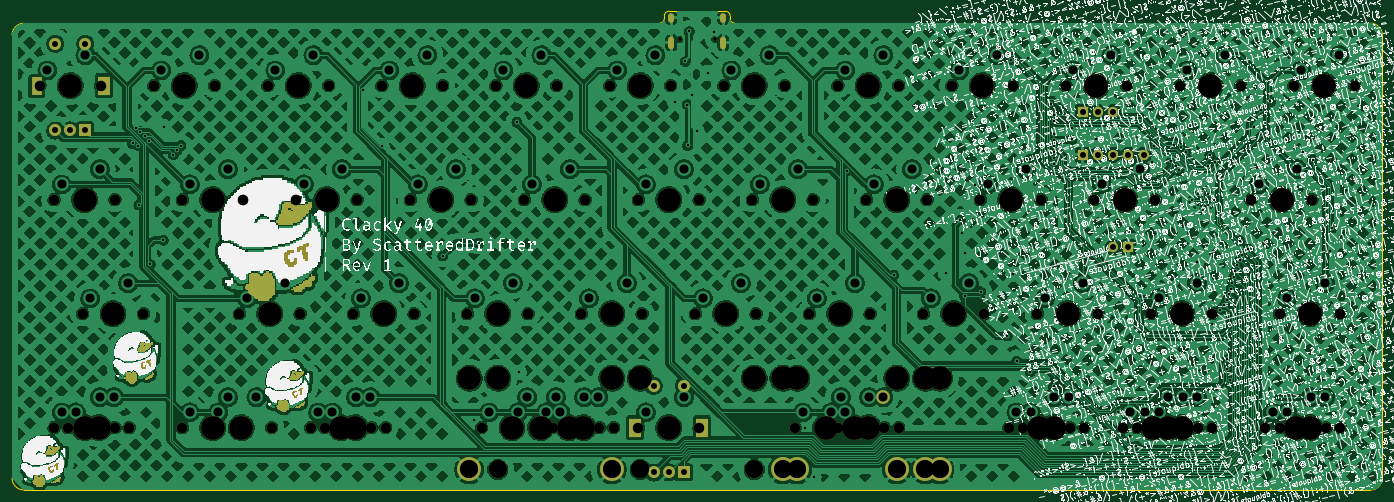
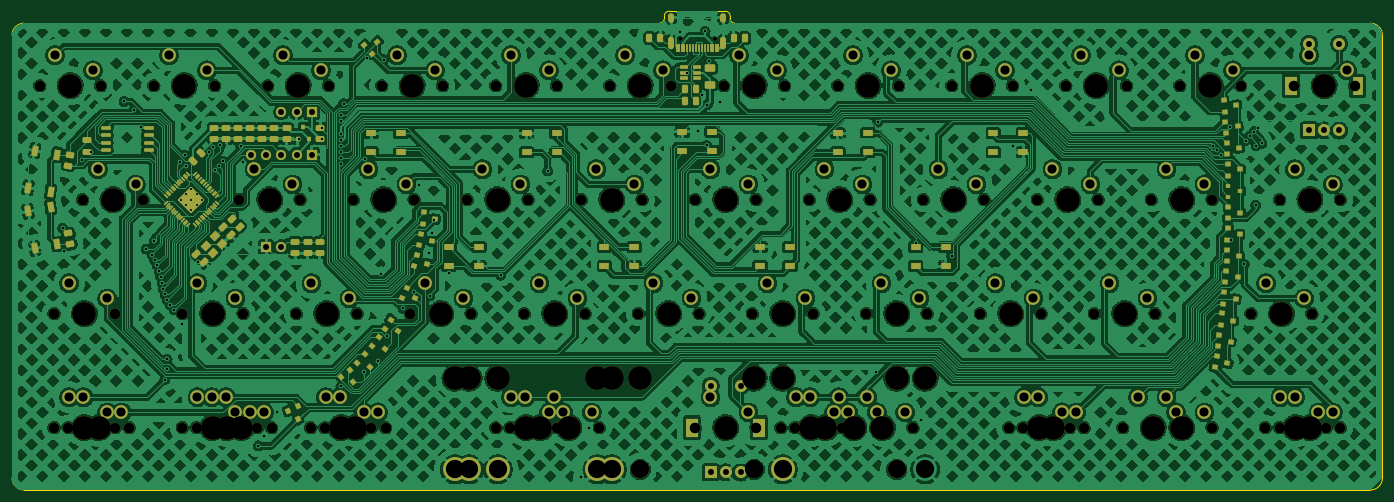
Circuit board: 10 layer files. Board 229.0 x 80.0 mm.
- bottom_copper: dizzy40-B_Cu.gbr (1156361 bytes)
- bottom_mask: dizzy40-B_Mask.gbr (22613 bytes)
- paste: dizzy40-B_Paste.gbr (11758 bytes)
- outline: dizzy40-Edge_Cuts.gbr (1480 bytes)
- top_copper: dizzy40-F_Cu.gbr (1260183 bytes)
- top_mask: dizzy40-F_Mask.gbr (34863 bytes)
- paste: dizzy40-F_Paste.gbr (450 bytes)
- top_silk: dizzy40-F_Silkscreen.gbr (2317225 bytes)
- drill: dizzy40-NPTH.drl (3438 bytes)
- drill: dizzy40-PTH.drl (5034 bytes)

=== bottom_copper: dizzy40-B_Cu.gbr (1156361 bytes, source omitted) ===
=== bottom_mask: dizzy40-B_Mask.gbr (22613 bytes, source omitted) ===
=== paste: dizzy40-B_Paste.gbr (11758 bytes, source omitted) ===
=== outline: dizzy40-Edge_Cuts.gbr ===
%TF.GenerationSoftware,KiCad,Pcbnew,7.0.7*%
%TF.CreationDate,2023-09-30T22:32:59+02:00*%
%TF.ProjectId,dizzy40,64697a7a-7934-4302-9e6b-696361645f70,rev?*%
%TF.SameCoordinates,Original*%
%TF.FileFunction,Profile,NP*%
%FSLAX46Y46*%
G04 Gerber Fmt 4.6, Leading zero omitted, Abs format (unit mm)*
G04 Created by KiCad (PCBNEW 7.0.7) date 2023-09-30 22:32:59*
%MOMM*%
%LPD*%
G01*
G04 APERTURE LIST*
%TA.AperFunction,Profile*%
%ADD10C,0.100000*%
%TD*%
G04 APERTURE END LIST*
D10*
X141350200Y-59435400D02*
G75*
G03*
X142150200Y-58635400I0J800000D01*
G01*
X153950200Y-59435400D02*
X260150200Y-59435400D01*
X262150200Y-61435400D02*
X262150200Y-135435400D01*
X153150200Y-58635400D02*
G75*
G03*
X153950200Y-59435400I800000J0D01*
G01*
X260150200Y-137435400D02*
X35150200Y-137435400D01*
X153150200Y-58235400D02*
G75*
G03*
X152350200Y-57435400I-800000J0D01*
G01*
X142950200Y-57435400D02*
X152350200Y-57435400D01*
X35150200Y-59435400D02*
G75*
G03*
X33150200Y-61435400I0J-2000000D01*
G01*
X142950200Y-57435400D02*
G75*
G03*
X142150200Y-58235400I0J-800000D01*
G01*
X33150200Y-135435400D02*
G75*
G03*
X35150200Y-137435400I2000000J0D01*
G01*
X35150200Y-59435400D02*
X141350200Y-59435400D01*
X153150200Y-58235400D02*
X153150200Y-58635400D01*
X33150200Y-135435400D02*
X33150200Y-61435400D01*
X262150200Y-61435400D02*
G75*
G03*
X260150200Y-59435400I-2000000J0D01*
G01*
X260150200Y-137435400D02*
G75*
G03*
X262150200Y-135435400I0J2000000D01*
G01*
X142150200Y-58635400D02*
X142150200Y-58235400D01*
M02*

=== top_copper: dizzy40-F_Cu.gbr (1260183 bytes, source omitted) ===
=== top_mask: dizzy40-F_Mask.gbr (34863 bytes, source omitted) ===
=== paste: dizzy40-F_Paste.gbr ===
%TF.GenerationSoftware,KiCad,Pcbnew,7.0.7*%
%TF.CreationDate,2023-09-30T22:32:58+02:00*%
%TF.ProjectId,dizzy40,64697a7a-7934-4302-9e6b-696361645f70,rev?*%
%TF.SameCoordinates,Original*%
%TF.FileFunction,Paste,Top*%
%TF.FilePolarity,Positive*%
%FSLAX46Y46*%
G04 Gerber Fmt 4.6, Leading zero omitted, Abs format (unit mm)*
G04 Created by KiCad (PCBNEW 7.0.7) date 2023-09-30 22:32:58*
%MOMM*%
%LPD*%
G01*
G04 APERTURE LIST*
G04 APERTURE END LIST*
M02*

=== top_silk: dizzy40-F_Silkscreen.gbr (2317225 bytes, source omitted) ===
=== drill: dizzy40-NPTH.drl ===
M48
; DRILL file {KiCad 7.0.7} date Sat 30 Sep 2023 22:33:17 CEST
; FORMAT={-:-/ absolute / metric / decimal}
; #@! TF.CreationDate,2023-09-30T22:33:17+02:00
; #@! TF.GenerationSoftware,Kicad,Pcbnew,7.0.7
; #@! TF.FileFunction,NonPlated,1,2,NPTH
FMAT,2
METRIC
; #@! TA.AperFunction,NonPlated,NPTH,ComponentDrill
T1C0.650
; #@! TA.AperFunction,NonPlated,NPTH,ComponentDrill
T2C1.750
; #@! TA.AperFunction,NonPlated,NPTH,ComponentDrill
T3C3.048
; #@! TA.AperFunction,NonPlated,NPTH,ComponentDrill
T4C3.988
%
G90
G05
T1
X144.76Y-62.14
X150.54Y-62.14
T2
X37.8Y-69.86
X40.181Y-88.91
X40.181Y-127.01
X42.562Y-127.01
X44.944Y-107.96
X47.96Y-69.86
X50.341Y-88.91
X50.341Y-127.01
X52.722Y-127.01
X55.104Y-107.96
X56.85Y-69.86
X61.612Y-88.91
X61.612Y-127.01
X66.375Y-127.01
X67.01Y-69.86
X71.138Y-107.96
X71.772Y-88.91
X71.772Y-127.01
X75.9Y-69.86
X76.535Y-127.01
X80.662Y-88.91
X81.297Y-107.96
X83.044Y-127.01
X85.425Y-127.01
X86.06Y-69.86
X90.188Y-107.96
X90.822Y-88.91
X93.204Y-127.01
X94.95Y-69.86
X95.585Y-127.01
X99.712Y-88.91
X100.347Y-107.96
X105.11Y-69.86
X109.237Y-107.96
X109.872Y-88.91
X111.619Y-127.01
X114.0Y-69.86
X116.381Y-127.01
X118.762Y-88.91
X119.397Y-107.96
X121.144Y-127.01
X121.779Y-127.01
X123.525Y-127.01
X124.16Y-69.86
X126.541Y-127.01
X128.287Y-107.96
X128.922Y-88.91
X131.304Y-127.01
X133.05Y-69.86
X133.685Y-127.01
X137.812Y-88.91
X137.812Y-127.01
X138.447Y-107.96
X143.21Y-69.86
X147.338Y-107.96
X147.972Y-88.91
X147.972Y-127.01
X152.1Y-69.86
X156.862Y-88.91
X157.498Y-107.96
X162.26Y-69.86
X164.006Y-127.01
X166.387Y-107.96
X167.022Y-88.91
X168.769Y-127.01
X171.15Y-69.86
X171.15Y-127.01
X174.166Y-127.01
X175.912Y-88.91
X176.547Y-107.96
X178.929Y-127.01
X181.31Y-69.86
X181.31Y-127.01
X185.438Y-107.96
X186.072Y-88.91
X190.2Y-69.86
X194.962Y-88.91
X195.597Y-107.96
X199.725Y-127.01
X200.36Y-69.86
X202.106Y-127.01
X204.487Y-107.96
X205.123Y-88.91
X209.25Y-69.86
X209.885Y-127.01
X212.266Y-127.01
X214.012Y-88.91
X214.647Y-107.96
X218.775Y-127.01
X219.41Y-69.86
X221.156Y-127.01
X223.537Y-107.96
X223.537Y-127.01
X224.172Y-88.91
X228.3Y-69.86
X228.935Y-127.01
X231.316Y-127.01
X233.697Y-107.96
X233.697Y-127.01
X238.46Y-69.86
X240.206Y-88.91
X242.587Y-127.01
X244.969Y-107.96
X244.969Y-127.01
X247.35Y-69.86
X250.366Y-88.91
X252.748Y-127.01
X255.129Y-107.96
X255.129Y-127.01
X257.51Y-69.86
T3
X114.317Y-133.995
X138.13Y-133.995
X157.18Y-133.995
T4
X42.88Y-69.86
X45.261Y-88.91
X45.261Y-127.01
X47.642Y-127.01
X50.024Y-107.96
X61.93Y-69.86
X66.692Y-88.91
X66.692Y-127.01
X71.455Y-127.01
X76.218Y-107.96
X80.98Y-69.86
X85.742Y-88.91
X88.124Y-127.01
X90.505Y-127.01
X95.267Y-107.96
X100.03Y-69.86
X104.792Y-88.91
X109.555Y-118.755
X114.317Y-107.96
X114.317Y-118.755
X116.699Y-127.01
X119.08Y-69.86
X121.461Y-127.01
X123.843Y-88.91
X126.224Y-127.01
X128.605Y-127.01
X133.368Y-107.96
X133.368Y-118.755
X138.13Y-69.86
X138.13Y-118.755
X142.892Y-88.91
X142.892Y-127.01
X152.417Y-107.96
X157.18Y-69.86
X157.18Y-118.755
X161.942Y-88.91
X161.942Y-118.755
X164.324Y-118.755
X169.086Y-127.01
X171.468Y-107.96
X173.849Y-127.01
X176.23Y-69.86
X176.23Y-127.01
X180.992Y-88.91
X180.992Y-118.755
X185.755Y-118.755
X188.136Y-118.755
X190.517Y-107.96
X195.28Y-69.86
X200.042Y-88.91
X204.805Y-127.01
X207.186Y-127.01
X209.567Y-107.96
X214.33Y-69.86
X219.093Y-88.91
X223.855Y-127.01
X226.236Y-127.01
X228.617Y-107.96
X228.617Y-127.01
X233.38Y-69.86
X245.286Y-88.91
X247.667Y-127.01
X250.049Y-107.96
X250.049Y-127.01
X252.43Y-69.86
T0
M30

=== drill: dizzy40-PTH.drl ===
M48
; DRILL file {KiCad 7.0.7} date Sat 30 Sep 2023 22:33:17 CEST
; FORMAT={-:-/ absolute / metric / decimal}
; #@! TF.CreationDate,2023-09-30T22:33:17+02:00
; #@! TF.GenerationSoftware,Kicad,Pcbnew,7.0.7
; #@! TF.FileFunction,Plated,1,2,PTH
FMAT,2
METRIC
; #@! TA.AperFunction,Plated,PTH,ComponentDrill
T1C0.350
; #@! TA.AperFunction,Plated,PTH,ViaDrill
T2C0.400
; #@! TA.AperFunction,Plated,PTH,ComponentDrill
T3C0.600
; #@! TA.AperFunction,Plated,PTH,ComponentDrill
T4C1.000
; #@! TA.AperFunction,Plated,PTH,ComponentDrill
T5C1.500
; #@! TA.AperFunction,Plated,PTH,ComponentDrill
T6C1.524
; #@! TA.AperFunction,Plated,PTH,ComponentDrill
T7C3.048
%
G90
G05
T1
X230.367Y-88.91
X231.268Y-88.008
X231.268Y-89.812
X232.17Y-87.107
X232.17Y-88.91
X232.17Y-90.713
X233.072Y-88.008
X233.072Y-89.812
X233.973Y-88.91
T2
X53.319Y-79.529
X53.864Y-76.894
X54.26Y-79.905
X54.345Y-89.79
X54.605Y-77.565
X55.345Y-78.305
X56.016Y-79.046
X56.248Y-99.717
X58.46Y-95.68
X58.626Y-76.783
X60.096Y-81.416
X60.733Y-80.646
X61.389Y-79.892
X91.804Y-70.62
X94.935Y-80.015
X105.13Y-98.34
X110.27Y-125.66
X111.17Y-96.17
X117.512Y-75.98
X117.84Y-117.79
X143.92Y-72.64
X145.68Y-65.81
X145.99Y-73.03
X146.07Y-79.87
X146.34Y-60.8
X146.84Y-71.41
X147.589Y-77.52
X149.41Y-67.69
X150.5Y-60.87
X165.68Y-127.08
X167.09Y-135.22
X172.614Y-84.102
X180.51Y-101.529
X189.19Y-101.18
X191.638Y-92.322
X191.93Y-94.47
X192.358Y-105.029
X192.41Y-97.92
X194.15Y-86.47
X194.991Y-104.293
X196.834Y-107.069
X199.469Y-111.71
X200.051Y-65.504
X200.47Y-101.39
X201.03Y-115.855
X202.86Y-65.3
X203.198Y-82.192
X203.29Y-117.654
X206.752Y-72.87
X207.19Y-120.13
X207.248Y-74.787
X207.248Y-78.016
X207.248Y-79.016
X207.248Y-80.015
X207.248Y-81.015
X207.248Y-82.014
X207.248Y-75.787
X207.248Y-83.014
X210.294Y-78.816
X210.36Y-76.92
X214.24Y-78.84
X217.93Y-124.46
X220.04Y-128.48
X221.016Y-130.065
X223.59Y-82.56
X223.938Y-79.879
X226.885Y-82.519
X227.37Y-79.82
X227.601Y-83.217
X228.161Y-84.045
X228.54Y-80.17
X229.25Y-80.88
X231.09Y-99.33
X233.07Y-83.3
X233.306Y-81.476
X233.69Y-109.78
X234.16Y-82.601
X235.07Y-107.297
X235.718Y-106.536
X236.197Y-105.659
X236.213Y-117.193
X236.241Y-115.627
X236.592Y-104.74
X236.64Y-119.019
X236.895Y-103.788
X237.09Y-102.808
X237.29Y-101.828
X237.559Y-100.866
X237.856Y-99.911
X238.31Y-99.021
X238.372Y-95.788
X238.708Y-98.104
X239.747Y-97.163
X240.61Y-76.86
X241.79Y-74.02
X243.424Y-72.51
X248.94Y-81.03
X250.515Y-82.245
X253.41Y-97.51
X253.713Y-93.63
T4
X40.38Y-62.86
X40.38Y-77.36
X42.88Y-77.36
X45.38Y-62.86
X45.38Y-77.36
X140.392Y-120.01
X140.392Y-134.51
X142.892Y-134.51
X145.392Y-120.01
X145.392Y-134.51
X212.07Y-74.26
X212.07Y-81.4
X214.61Y-74.26
X214.61Y-81.4
X217.15Y-74.26
X217.15Y-81.4
X217.15Y-96.895
X219.69Y-81.4
X219.69Y-96.895
X222.23Y-81.4
T6
X39.07Y-67.32
X41.451Y-86.37
X41.451Y-124.47
X43.832Y-124.47
X45.42Y-64.78
X46.214Y-105.42
X47.801Y-83.83
X47.801Y-121.93
X50.182Y-121.93
X52.564Y-102.88
X58.12Y-67.32
X62.883Y-86.37
X62.883Y-124.47
X64.47Y-64.78
X67.645Y-124.47
X69.233Y-83.83
X69.233Y-121.93
X72.407Y-105.42
X73.995Y-121.93
X77.17Y-67.32
X78.757Y-102.88
X81.932Y-86.37
X83.52Y-64.78
X84.314Y-124.47
X86.695Y-124.47
X88.282Y-83.83
X90.664Y-121.93
X91.457Y-105.42
X93.045Y-121.93
X96.22Y-67.32
X97.807Y-102.88
X100.983Y-86.37
X102.57Y-64.78
X107.332Y-83.83
X110.507Y-105.42
X112.889Y-124.47
X115.27Y-67.32
X116.858Y-102.88
X117.651Y-124.47
X119.239Y-121.93
X120.032Y-86.37
X121.62Y-64.78
X122.414Y-124.47
X124.001Y-121.93
X124.795Y-124.47
X126.382Y-83.83
X128.764Y-121.93
X129.558Y-105.42
X131.145Y-121.93
X134.32Y-67.32
X135.907Y-102.88
X139.082Y-86.37
X139.082Y-124.47
X140.67Y-64.78
X145.433Y-83.83
X145.433Y-121.93
X148.607Y-105.42
X153.37Y-67.32
X154.957Y-102.88
X158.132Y-86.37
X159.72Y-64.78
X164.482Y-83.83
X165.276Y-124.47
X167.657Y-105.42
X170.039Y-124.47
X171.626Y-121.93
X172.42Y-67.32
X172.42Y-124.47
X174.007Y-102.88
X176.389Y-121.93
X177.183Y-86.37
X178.77Y-64.78
X178.77Y-121.93
X183.532Y-83.83
X186.707Y-105.42
X191.47Y-67.32
X193.058Y-102.88
X196.232Y-86.37
X197.82Y-64.78
X200.995Y-124.47
X202.582Y-83.83
X203.376Y-124.47
X205.757Y-105.42
X207.345Y-121.93
X209.726Y-121.93
X210.52Y-67.32
X212.107Y-102.88
X215.282Y-86.37
X216.87Y-64.78
X220.045Y-124.47
X221.632Y-83.83
X222.426Y-124.47
X224.807Y-105.42
X224.807Y-124.47
X226.395Y-121.93
X228.776Y-121.93
X229.57Y-67.32
X231.157Y-102.88
X231.157Y-121.93
X235.92Y-64.78
X241.476Y-86.37
X243.857Y-124.47
X246.239Y-105.42
X246.239Y-124.47
X247.826Y-83.83
X248.62Y-67.32
X250.207Y-121.93
X252.589Y-102.88
X252.589Y-121.93
X254.97Y-64.78
T7
X109.555Y-133.995
X133.368Y-133.995
X161.942Y-133.995
X164.324Y-133.995
X180.992Y-133.995
X185.755Y-133.995
X188.136Y-133.995
T3
G00X143.33Y-58.19
M15
G01X143.33Y-58.79
M16
G05
G00X143.33Y-62.12
M15
G01X143.33Y-63.22
M16
G05
G00X151.97Y-58.19
M15
G01X151.97Y-58.79
M16
G05
G00X151.97Y-62.12
M15
G01X151.97Y-63.22
M16
G05
T5
G00X37.28Y-70.51
M15
G01X37.28Y-69.21
M16
G05
G00X48.48Y-70.51
M15
G01X48.48Y-69.21
M16
G05
G00X137.292Y-127.66
M15
G01X137.292Y-126.36
M16
G05
G00X148.493Y-127.66
M15
G01X148.493Y-126.36
M16
G05
T0
M30

